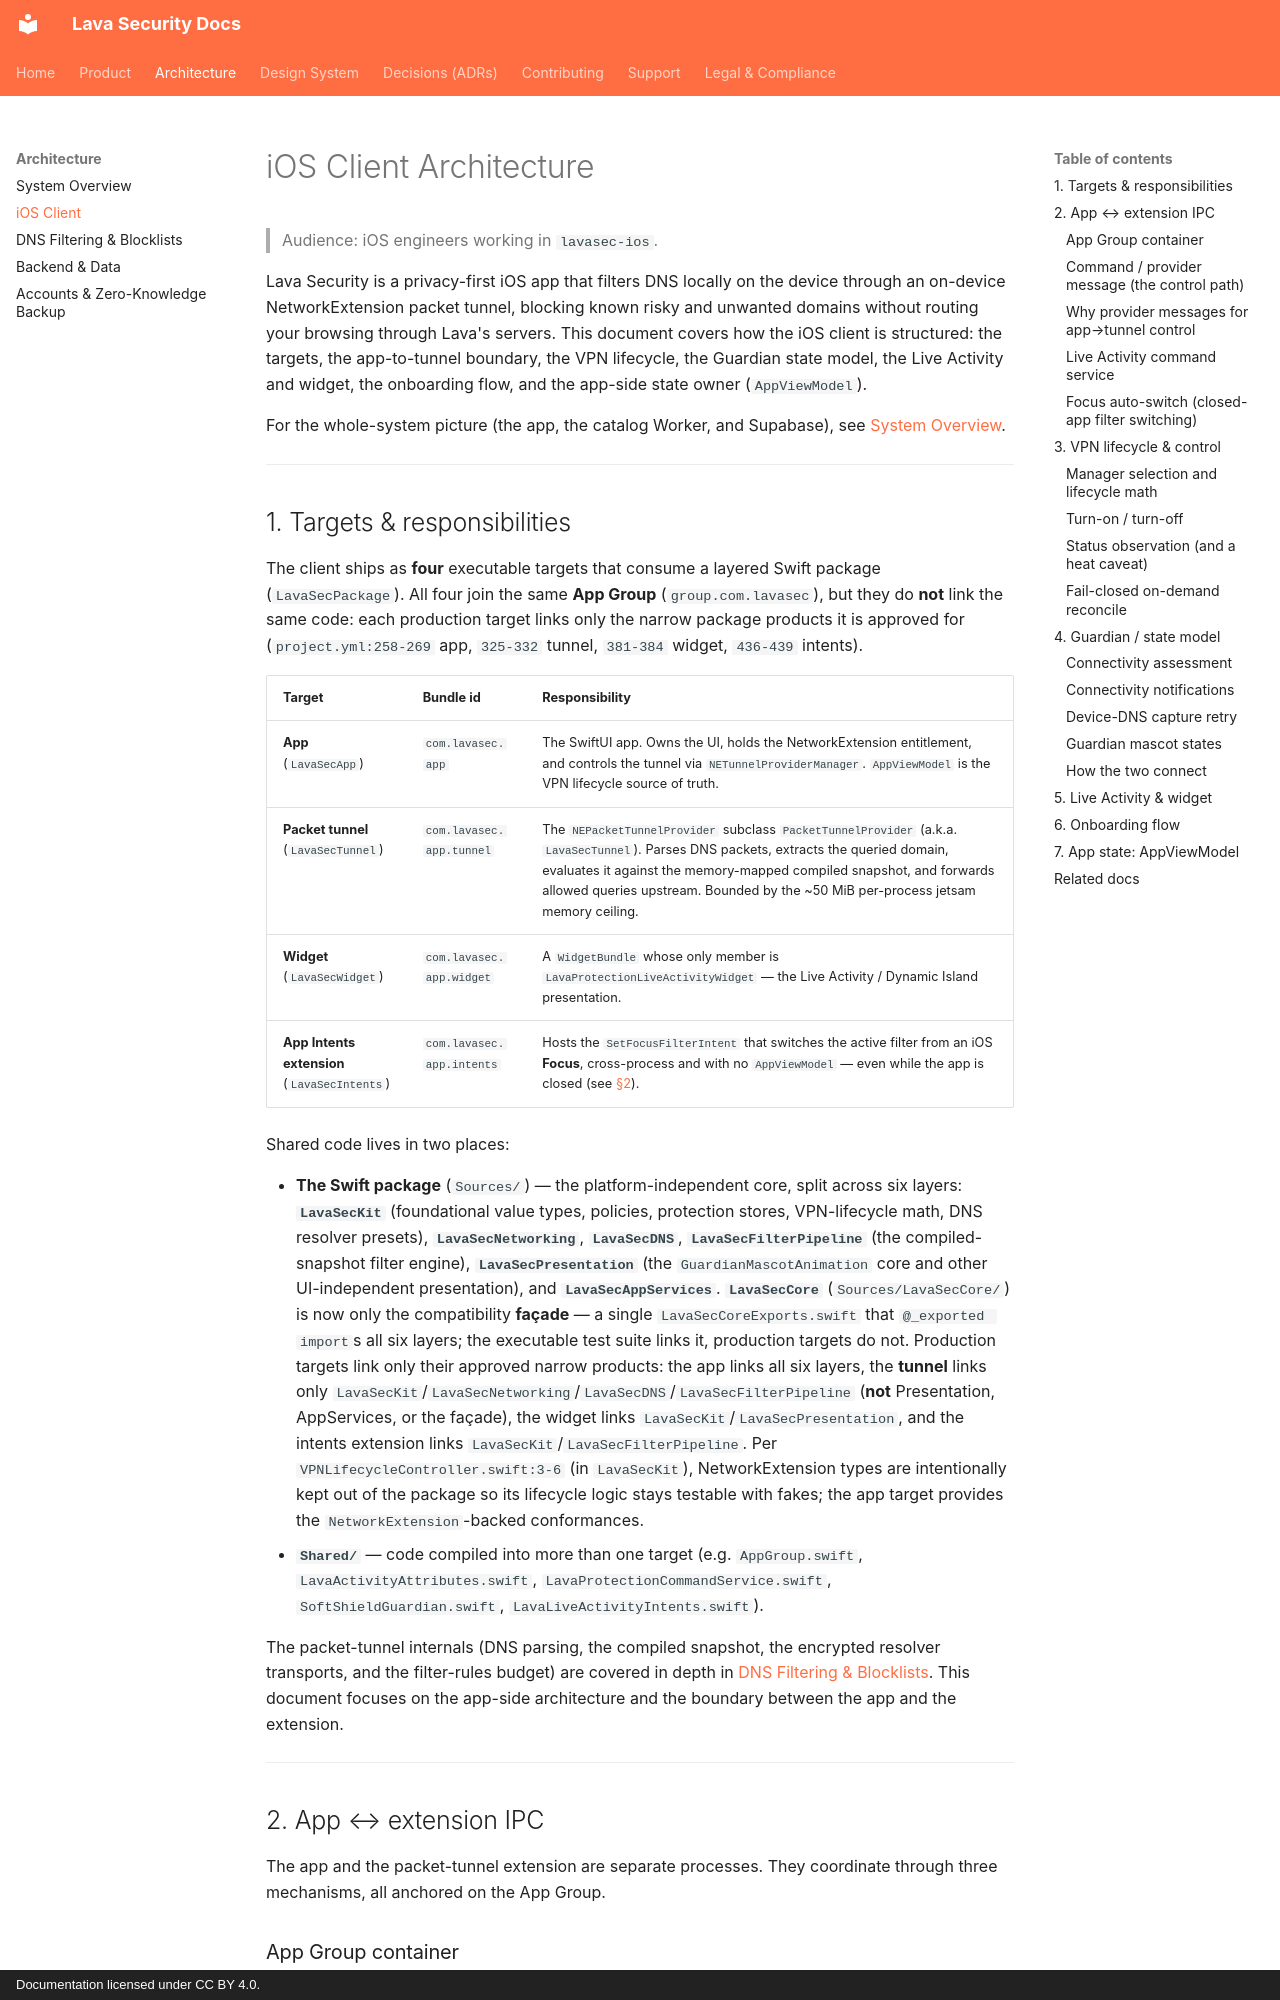

repository: lavasecurity/lavasec-doc · page: architecture/ios-client/index.html · generator: mkdocs · copyright: Documentation licensed under CC BY 4.0.

---
last_reviewed: 2026-07-18
owner: engineering
source_repos: [lavasec-ios]
grounded_at: {lavasec-ios: "c8f2100"}
---

# iOS Client Architecture

> Audience: iOS engineers working in `lavasec-ios`.

Lava Security is a privacy-first iOS app that filters DNS locally on the device through an on-device NetworkExtension packet tunnel, blocking known risky and unwanted domains without routing your browsing through Lava's servers. This document covers how the iOS client is structured: the targets, the app-to-tunnel boundary, the VPN lifecycle, the Guardian state model, the Live Activity and widget, the onboarding flow, and the app-side state owner (`AppViewModel`).

For the whole-system picture (the app, the catalog Worker, and Supabase), see [System Overview](./system-overview.md).

---

## 1. Targets & responsibilities

The client ships as **four** executable targets that consume a layered Swift package (`LavaSecPackage`). All four join the same **App Group** (`group.com.lavasec`), but they do **not** link the same code: each production target links only the narrow package products it is approved for (`project.yml:258-269` app, `325-332` tunnel, `381-384` widget, `436-439` intents).

| Target | Bundle id | Responsibility |
|---|---|---|
| **App** (`LavaSecApp`) | `com.lavasec.app` | The SwiftUI app. Owns the UI, holds the NetworkExtension entitlement, and controls the tunnel via `NETunnelProviderManager`. `AppViewModel` is the VPN lifecycle source of truth. |
| **Packet tunnel** (`LavaSecTunnel`) | `com.lavasec.app.tunnel` | The `NEPacketTunnelProvider` subclass `PacketTunnelProvider` (a.k.a. `LavaSecTunnel`). Parses DNS packets, extracts the queried domain, evaluates it against the memory-mapped compiled snapshot, and forwards allowed queries upstream. Bounded by the ~50 MiB per-process jetsam memory ceiling. |
| **Widget** (`LavaSecWidget`) | `com.lavasec.app.widget` | A `WidgetBundle` whose only member is `LavaProtectionLiveActivityWidget` — the Live Activity / Dynamic Island presentation. |
| **App Intents extension** (`LavaSecIntents`) | `com.lavasec.app.intents` | Hosts the `SetFocusFilterIntent` that switches the active filter from an iOS **Focus**, cross-process and with no `AppViewModel` — even while the app is closed (see [§2](#2-app-extension-ipc)). |

Shared code lives in two places:

- **The Swift package** (`Sources/`) — the platform-independent core, split across six layers: **`LavaSecKit`** (foundational value types, policies, protection stores, VPN-lifecycle math, DNS resolver presets), **`LavaSecNetworking`**, **`LavaSecDNS`**, **`LavaSecFilterPipeline`** (the compiled-snapshot filter engine), **`LavaSecPresentation`** (the `GuardianMascotAnimation` core and other UI-independent presentation), and **`LavaSecAppServices`**. **`LavaSecCore`** (`Sources/LavaSecCore/`) is now only the compatibility **façade** — a single `LavaSecCoreExports.swift` that `@_exported import`s all six layers; the executable test suite links it, production targets do not. Production targets link only their approved narrow products: the app links all six layers, the **tunnel** links only `LavaSecKit`/`LavaSecNetworking`/`LavaSecDNS`/`LavaSecFilterPipeline` (**not** Presentation, AppServices, or the façade), the widget links `LavaSecKit`/`LavaSecPresentation`, and the intents extension links `LavaSecKit`/`LavaSecFilterPipeline`. Per `VPNLifecycleController.swift:3-6` (in `LavaSecKit`), NetworkExtension types are intentionally kept out of the package so its lifecycle logic stays testable with fakes; the app target provides the `NetworkExtension`-backed conformances.
- **`Shared/`** — code compiled into more than one target (e.g. `AppGroup.swift`, `LavaActivityAttributes.swift`, `LavaProtectionCommandService.swift`, `SoftShieldGuardian.swift`, `LavaLiveActivityIntents.swift`).

The packet-tunnel internals (DNS parsing, the compiled snapshot, the encrypted resolver transports, and the filter-rules budget) are covered in depth in [DNS Filtering & Blocklists](./dns-filtering-and-blocklists.md). This document focuses on the app-side architecture and the boundary between the app and the extension.

---

## 2. App ↔ extension IPC

The app and the packet-tunnel extension are separate processes. They coordinate through three mechanisms, all anchored on the App Group.
